Run: headless pygame with SDL's dummy video driver; simulated clock (each Clock.tick advances the game by its frame time, no real sleeping); random seed 0; keys injected as events and as key.get_pressed() state; no mouse input.
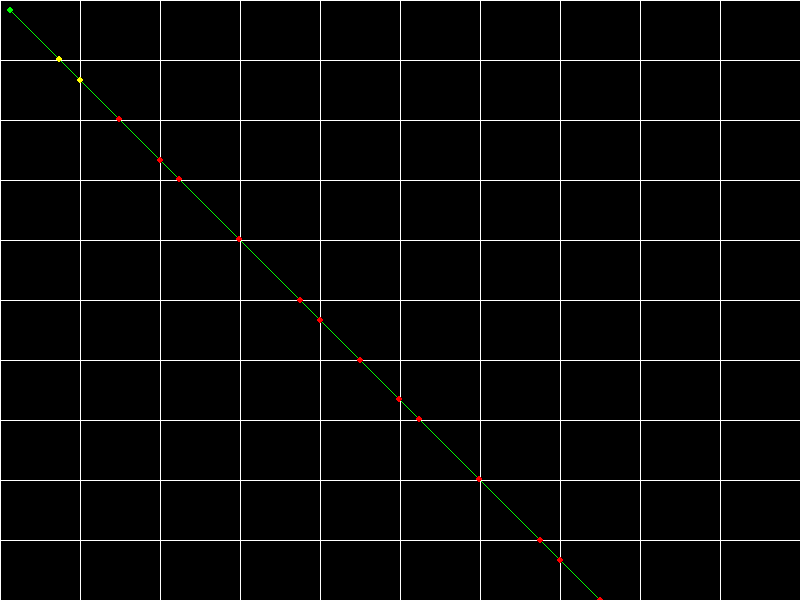
Frame 1 of 4 · flips 1–60 · no input
Frame 2 of 4 · flips 61–180 · tapped SPACE, RETURN · held RIGHT (→), D · screen unchanged from frame 1, image omitted
Frame 3 of 4 · flips 181–300 · held DOWN (↓), S · screen unchanged from frame 2, image omitted
Frame 4 of 4 · flips 301–420 · held LEFT (←), A, UP (↑), W · screen unchanged from frame 3, image omitted

The pygame program that drew these frames:

import pygame 
from pygame.locals import *
import os 
from math import *

def sign(t):
    if t < 0:
        return -1
    return 1

class Vector2D:
    def __init__(self,x = 0,y = 0):
        self.x = x
        self.y = y
    
    def __sub__(a, b):
        return Vector2D(a.x - b.x, a.y - b.y)
    
    def __add__(a,b):
        return Vector2D(a.x + b.x, a.y + b.y)
    
    def Factor(self,a):
        return Vector2D(self.x*a, self.y*a)
    
    @staticmethod
    def Mult(v1, v2):
        return Vector2D(v1.x*v2.x, v1.y*v2.y)
    
    @staticmethod
    def DotProduct(v1, v2):
        return v1.x*v2.x + v1.y*v2.y
    
    def Length(self):
        return sqrt(self.x*self.x + self.y*self.y)
    
    def Normalize(self):
        l = self.Length()
        self.x /= l 
        self.y /= l
    
    def Copy(self):
        return Vector2D(self.x, self.y)
    
    def __str__(self):
        return "< "+str(self.x)+", "+str(self.y)+" >"
    
    def Sign(self):
        return Vector2D(sign(self.x), sign(self.y))
    
class Ray:
    def __init__(self, pos, dir):
        self.position = pos
        self.direction = dir
        self.direction.Normalize()
        
    def NewPosition(self, t):
        return Vector2D(self.position.x + self.direction.x * t,self.position.y + self.direction.y * t)

    def Copy(self):
        return Ray(self.position.Copy(), self.direction.Copy())

    def __str__(self):
        return "( "+str(self.position)+", "+str(self.direction)+" )"
    
    def Draw(self, screen):
        EndPoint = self.position + self.direction.Factor(1000)
        pygame.draw.circle(screen, (0,255,0), (self.position.x, self.position.y), 3)
        pygame.draw.aaline(screen, (0,255,0), (self.position.x, self.position.y), (int(EndPoint.x), int(EndPoint.y)))

class Gird:
    def __init__(self, screen, i = 10, j = 10):
        self.screen = screen
        self.cellDimension = Vector2D(800 / i, 600 / j)
        self.NbCells = Vector2D(i,j)
        self.color = pygame.Color("White")
        
    def draw(self):
        for i in range(self.NbCells.x):
            pygame.draw.line(self.screen,self.color,(self.cellDimension.x*i,0),(self.cellDimension.x*i,600))
        for i in range(self.NbCells.y):
            pygame.draw.line(self.screen,self.color,(0,self.cellDimension.y*i),(800,self.cellDimension.y*i))

    def World2Voxels(self, v):
        return Vector2D(int(v.x / self.cellDimension.x), int(v.y / self.cellDimension.y))
    
    def PointIsInGrid(self, v):
        voxID = self.World2Voxels(v)
        return voxID.x >= 0 and voxID.x < self.NbCells.x and voxID.y >= 0 and voxID.y < self.NbCells.y

    def ComputeRayIntersections(self, ray):
        intersections = []
        cellIntersection = []
        voxID = self.World2Voxels(ray.position)
        voxWorldPos = Vector2D.Mult(voxID, self.cellDimension)
        
        tMax = Vector2D()
        
        if(ray.direction.x < 0):
            tMax.x = (voxWorldPos.x - ray.position.x) / ray.direction.x
        else:
            tMax.x = (voxWorldPos.x + self.cellDimension.x - ray.position.x) / ray.direction.x
        
        if(ray.direction.y < 0):
            tMax.y = (voxWorldPos.y - ray.position.y) / ray.direction.y
        else:
            tMax.y = (voxWorldPos.y + self.cellDimension.y - ray.position.y) / ray.direction.y
            
        # Show the two first hit
        Rt = ray.NewPosition(tMax.x)
        pygame.draw.circle(self.screen, (255,255,0), (int(Rt.x), int(Rt.y)), 3)
        Rt = ray.NewPosition(tMax.y)
        pygame.draw.circle(self.screen, (255,255,0), (int(Rt.x), int(Rt.y)), 3)
        
        # Determine the main direction
        tDelta = Vector2D.Mult(self.cellDimension, Vector2D(1.0/ray.direction.x, 1.0/ray.direction.y))
        
        pos = ray.position.Copy()
        while(self.PointIsInGrid(pos)):
            if(tMax.x < tMax.y):
                tMax.x += tDelta.x
                pos = ray.NewPosition(tMax.x)
            else:
                tMax.y += tDelta.y
                pos = ray.NewPosition(tMax.y)
            intersections.append(pos)
                
        return (intersections, cellIntersection)
    
    def DrawRayIntersection(self, ray):
        intersections, cellIntersection = self.ComputeRayIntersections(ray)
        for inter in intersections:
            pygame.draw.circle(self.screen, (255,0,0), (int(inter.x), int(inter.y)), 3)

if __name__ == '__main__':
    os.environ['SDL_VIDEO_CENTERED'] = '1' 
    pygame.init() 
    screen  = pygame.display.set_mode((800, 600))
    grille = Gird(screen)
    ray = Ray(Vector2D(10,10), Vector2D(1,1))
    vitesse = 2
    
    # set up key repeating so we can hold down the key to scroll.
    old_k_delay, old_k_interval = pygame.key.get_repeat()
    pygame.key.set_repeat(500, 30)
    
    while 1:
        screen.fill((0,0,0))
        #check for quit'n events
        event = pygame.event.poll()
        if event.type == QUIT or (event.type == KEYDOWN and event.key == K_ESCAPE):
            break
     
        grille.draw()
        ray.Draw(screen)
        grille.DrawRayIntersection(ray.Copy())
        pygame.display.flip()
        pygame.time.wait(10)
    pygame.key.set_repeat(old_k_delay, old_k_interval)
    pygame.quit()
